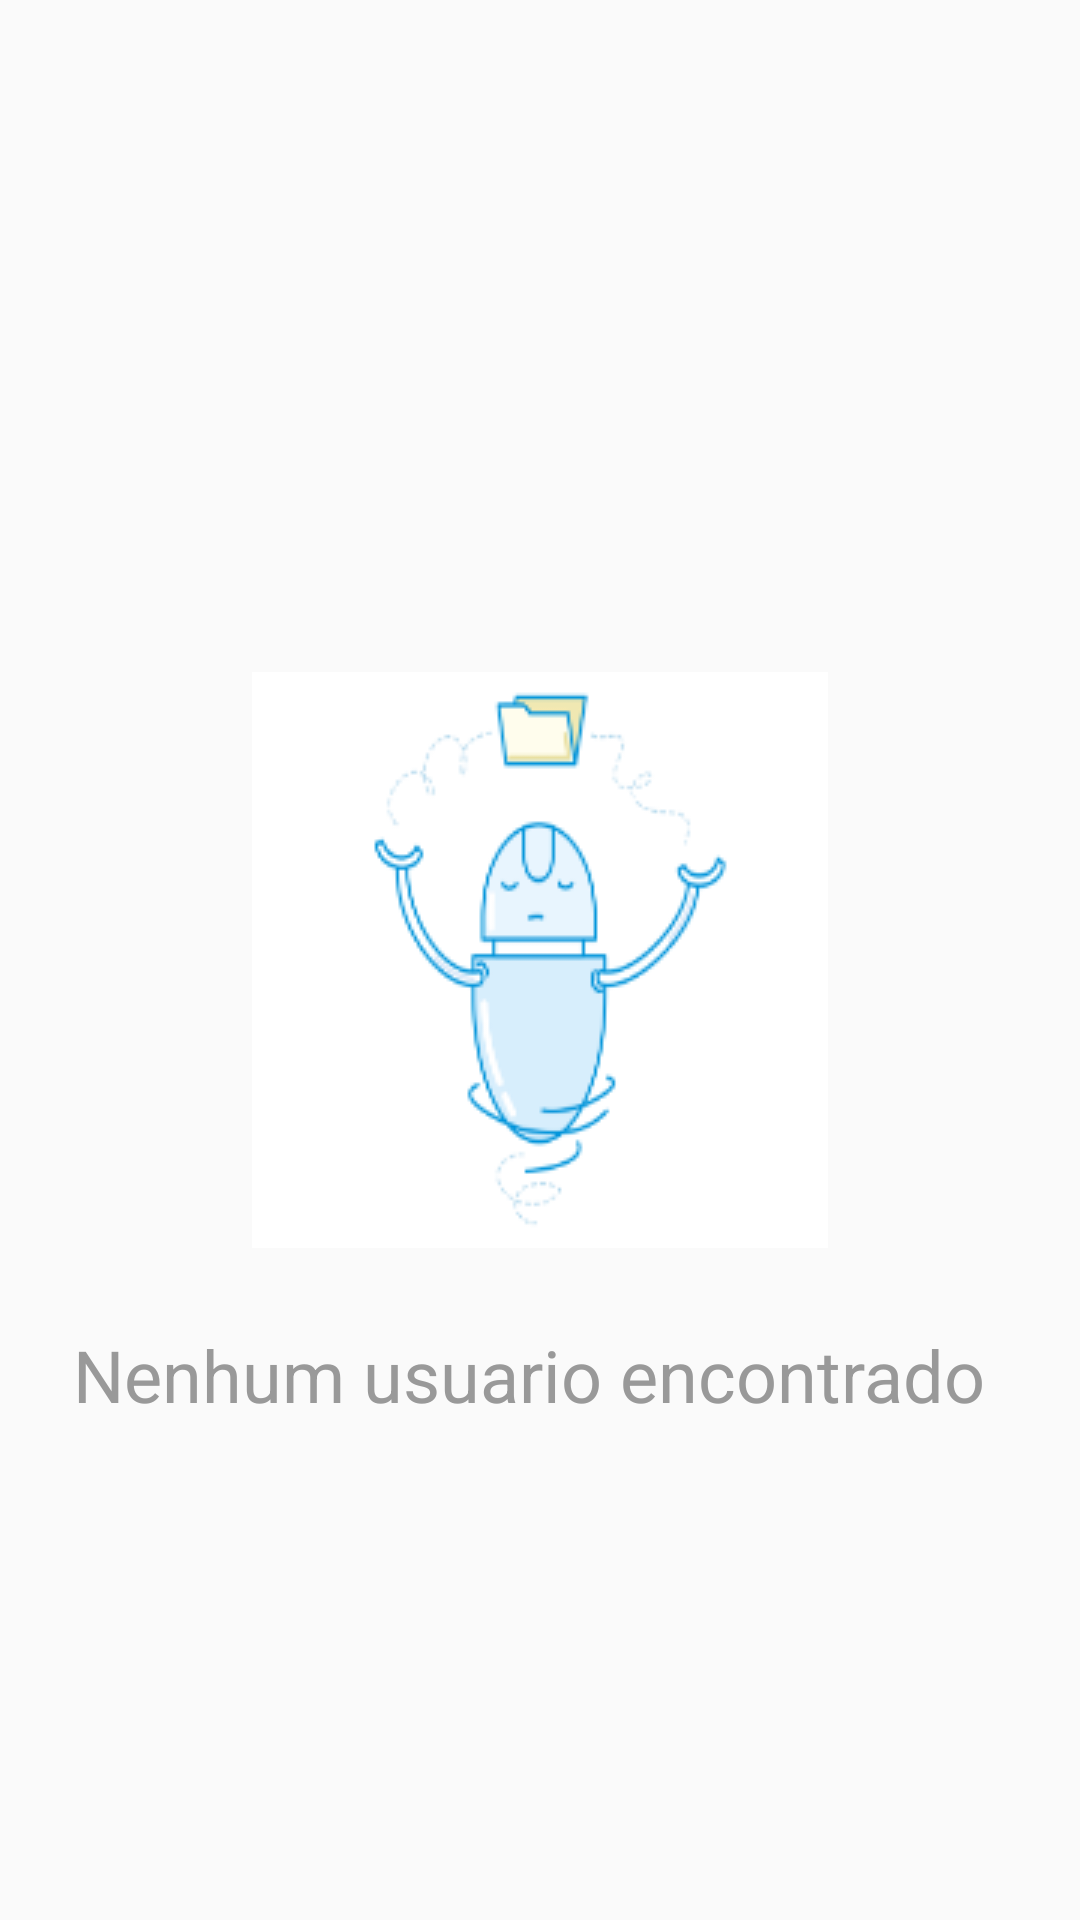

Produce the Android XML layout that renders to this screen, including the resource entries it uses.
<!-- AndroidManifest.xml: application theme AppTheme -->
<!-- res/layout/layout_not_found_result.xml -->
<?xml version="1.0" encoding="utf-8"?>
<android.support.constraint.ConstraintLayout
        xmlns:android="http://schemas.android.com/apk/res/android"
        xmlns:tools="http://schemas.android.com/tools"
        xmlns:app="http://schemas.android.com/apk/res-auto"
        android:layout_width="match_parent"
        android:layout_height="match_parent">

    <ImageView
            android:layout_width="0dp" android:layout_height="200dp" app:layout_constraintEnd_toEndOf="parent"
            app:layout_constraintStart_toStartOf="parent"
            android:scaleType="center"
            android:src="@drawable/ic_not_found"
            app:layout_constraintTop_toTopOf="parent" android:id="@+id/imageView"
            app:layout_constraintBottom_toBottomOf="parent"/>

    <TextView
            android:id="@+id/textViewNotFound"
            android:text="Nenhum usuario encontrado"
            android:lines="2"
            android:gravity="center"
            style="@style/Text.24sp"
            android:layout_width="0dp" android:layout_height="wrap_content"
            app:layout_constraintEnd_toEndOf="parent"
            android:layout_marginEnd="16dp"
            android:layout_marginStart="8dp" app:layout_constraintStart_toStartOf="parent"
            android:layout_marginTop="8dp" app:layout_constraintTop_toBottomOf="@+id/imageView"/>

</android.support.constraint.ConstraintLayout>
<!-- resources referenced by this layout -->
<resources>
  <!-- drawable ic_not_found: png bitmap (drawable, 12375 bytes) -->
  <style name="Text.24sp">
          <item name="android:textSize">24sp</item>
      </style>
  <style name="AppTheme" parent="Theme.AppCompat.Light.DarkActionBar">
          
          <item name="colorPrimary">@color/colorPrimary</item>
          <item name="colorPrimaryDark">@color/colorPrimaryDark</item>
          <item name="colorAccent">@color/colorAccent</item>
      </style>
  <color name="colorPrimary">#008577</color>
  <color name="colorPrimaryDark">#00574B</color>
  <color name="colorAccent">#D81B60</color>
</resources>
